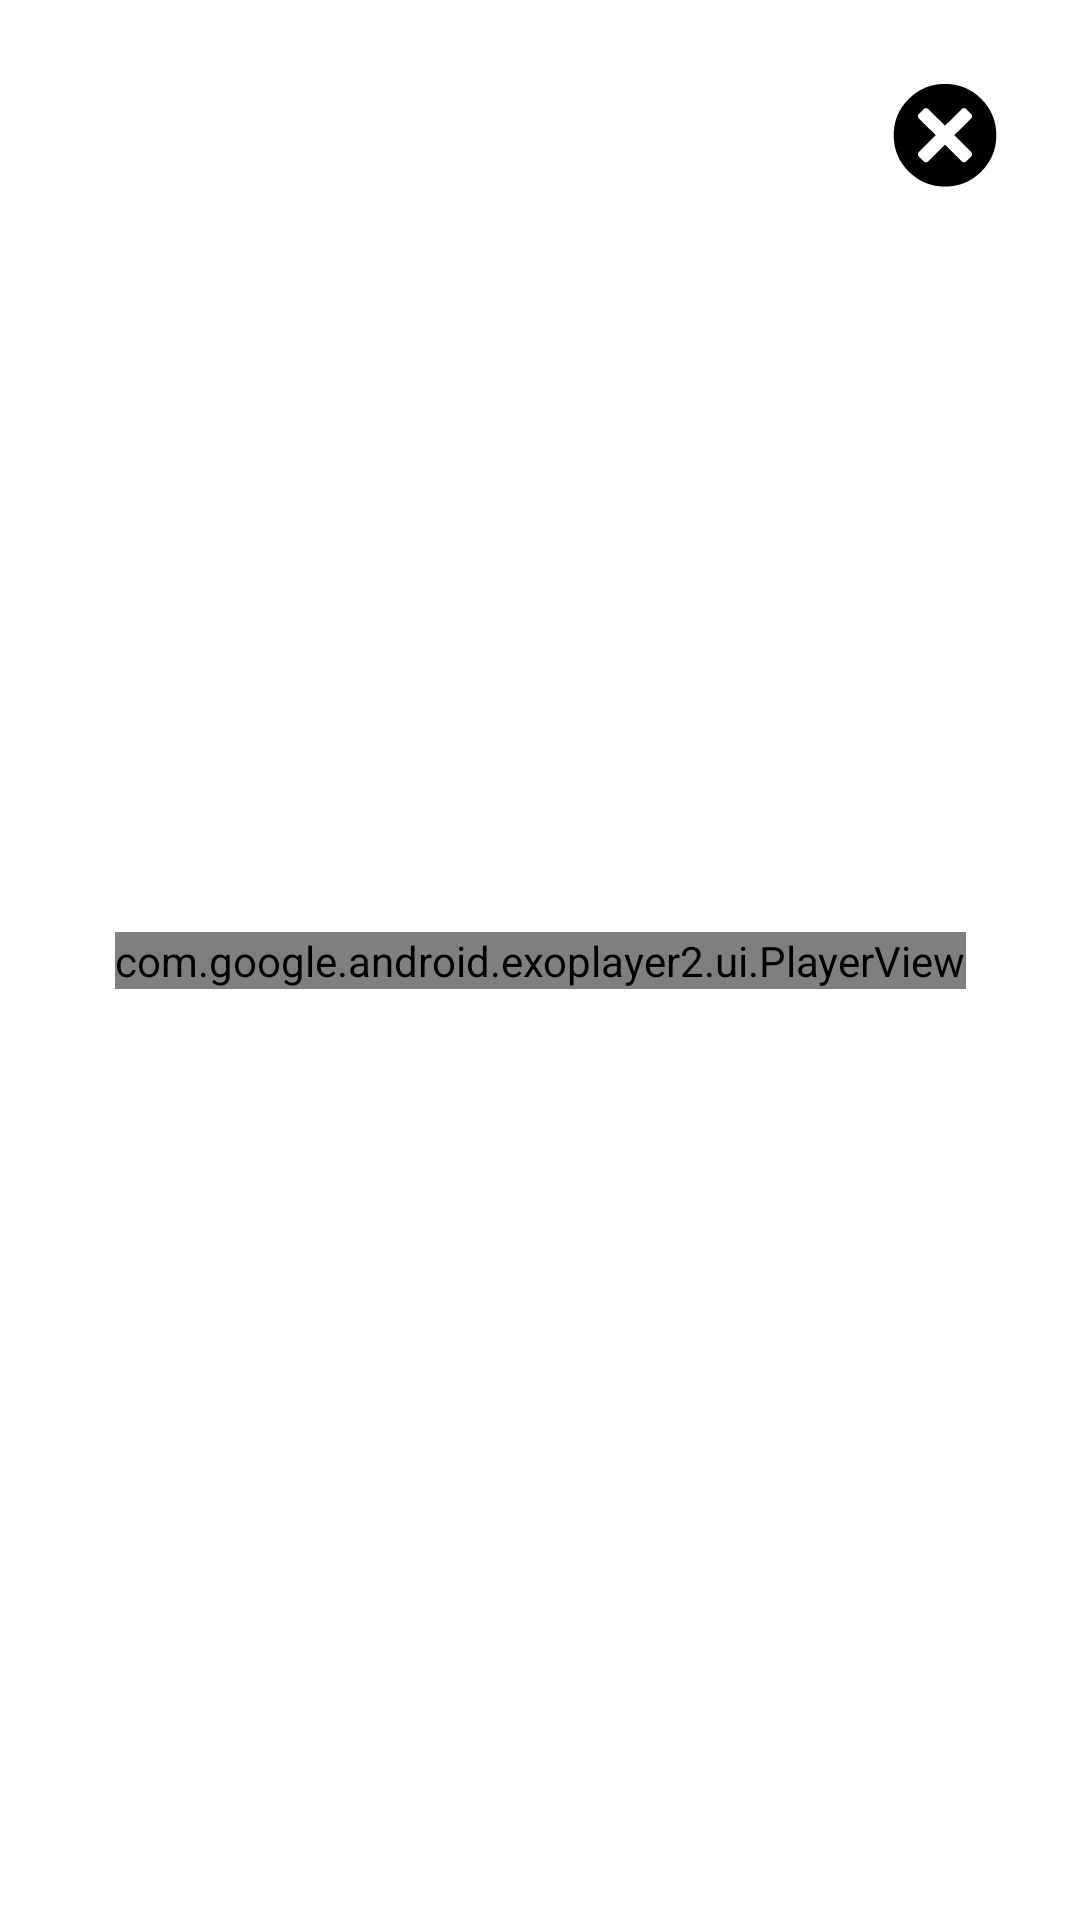

Layout XML and referenced resources for this Android screen:
<!-- AndroidManifest.xml: application theme Theme.LoadHtml -->
<!-- res/layout/layout_video_broadcast.xml -->
<?xml version="1.0" encoding="utf-8"?>
<androidx.constraintlayout.widget.ConstraintLayout xmlns:android="http://schemas.android.com/apk/res/android"
	xmlns:app="http://schemas.android.com/apk/res-auto"
	android:id="@+id/exoplayerLayout"
	android:layout_width="match_parent"
	android:layout_height="match_parent">

	<com.google.android.exoplayer2.ui.PlayerView
		android:id="@+id/playerView"
		android:layout_width="wrap_content"
		android:layout_height="wrap_content"
		app:surface_type="texture_view"
		app:layout_constraintBottom_toBottomOf="parent"
		app:layout_constraintEnd_toEndOf="parent"
		app:layout_constraintStart_toStartOf="parent"
		app:layout_constraintTop_toTopOf="parent" />

	<ImageButton
		android:id="@+id/btn_close"
		android:layout_width="wrap_content"
		android:layout_height="wrap_content"
		android:layout_marginTop="25dp"
		android:layout_marginEnd="25dp"
		android:background="@android:color/transparent"
		android:contentDescription="close"
		android:src="@drawable/selector_close_with_boarder"
		app:layout_constraintEnd_toEndOf="parent"
		app:layout_constraintTop_toTopOf="parent" />
</androidx.constraintlayout.widget.ConstraintLayout>
<!-- resources referenced by this layout -->
<resources>
  <!-- drawable selector_close_with_boarder (drawable-v24) -->
  <?xml version="1.0" encoding="utf-8"?>
  <selector xmlns:android="http://schemas.android.com/apk/res/android">
  
  	<item android:drawable="@drawable/ic_white_close_with_boarder" android:state_pressed="true" />
  	<item android:drawable="@drawable/ic_black_close_with_boarder" />
  
  </selector>
  <style name="Theme.LoadHtml" parent="Theme.MaterialComponents.DayNight.NoActionBar">
  		
  		<item name="colorPrimary">@color/purple_500</item>
  		<item name="colorPrimaryVariant">@color/purple_700</item>
  		<item name="colorOnPrimary">@color/white</item>
  		
  		<item name="colorSecondary">@color/teal_200</item>
  		<item name="colorSecondaryVariant">@color/teal_700</item>
  		<item name="colorOnSecondary">@color/black</item>
  		
  		<item name="android:statusBarColor">?attr/colorPrimaryVariant</item>
  		
  	</style>
  <!-- drawable ic_white_close_with_boarder (drawable-v24) -->
  <vector xmlns:android="http://schemas.android.com/apk/res/android"
  	android:width="40dp"
  	android:height="40dp"
  	android:viewportWidth="512"
  	android:viewportHeight="512">
  	<path
  		android:fillColor="#ffffff"
  		android:fillType="evenOdd"
  		android:pathData="M480,257C480,380.7 379.7,481 256,481C132.3,481 32,380.7 32,257C32,133.3 132.3,33 256,33C379.7,33 480,133.3 480,257ZM288.7,256.6L364.6,181.6C367.7,178.5 367.7,173.4 364.6,170.3L343,148.6C341.5,147.1 339.5,146.3 337.4,146.3C335.3,146.3 333.3,147.1 331.8,148.6L256.1,223.3L180.4,148.6C178.9,147.1 176.9,146.3 174.8,146.3C172.7,146.3 170.7,147.1 169.2,148.6L147.6,170.3C144.5,173.4 144.5,178.5 147.6,181.6L223.5,256.6L147.8,332.6C146.3,334 145.5,336.1 145.5,338.2C145.5,340.3 146.3,342.3 147.8,343.8L169.4,365.5C170.9,367 173,367.8 175,367.8C177,367.8 179.1,367.1 180.6,365.5L256,289.8L331.5,365.4C333,366.9 335.1,367.7 337.1,367.7C339.1,367.7 341.1,367 342.7,365.4L364.3,343.7C365.8,342.3 366.6,340.2 366.6,338.1C366.6,336 365.8,334 364.3,332.5L288.7,256.6Z"
  		android:strokeWidth="10"
  		android:strokeColor="#000000" />
  </vector>
  <!-- drawable ic_black_close_with_boarder (drawable-v24) -->
  <vector xmlns:android="http://schemas.android.com/apk/res/android"
      android:width="40dp"
      android:height="40dp"
      android:viewportWidth="512"
      android:viewportHeight="512">
    <path
        android:pathData="M480,257C480,380.7 379.7,481 256,481C132.3,481 32,380.7 32,257C32,133.3 132.3,33 256,33C379.7,33 480,133.3 480,257ZM288.7,256.6L364.6,181.6C367.7,178.5 367.7,173.4 364.6,170.3L343,148.6C341.5,147.1 339.5,146.3 337.4,146.3C335.3,146.3 333.3,147.1 331.8,148.6L256.1,223.3L180.4,148.6C178.9,147.1 176.9,146.3 174.8,146.3C172.7,146.3 170.7,147.1 169.2,148.6L147.6,170.3C144.5,173.4 144.5,178.5 147.6,181.6L223.5,256.6L147.8,332.6C146.3,334 145.5,336.1 145.5,338.2C145.5,340.3 146.3,342.3 147.8,343.8L169.4,365.5C170.9,367 173,367.8 175,367.8C177,367.8 179.1,367.1 180.6,365.5L256,289.8L331.5,365.4C333,366.9 335.1,367.7 337.1,367.7C339.1,367.7 341.1,367 342.7,365.4L364.3,343.7C365.8,342.3 366.6,340.2 366.6,338.1C366.6,336 365.8,334 364.3,332.5L288.7,256.6Z"
        android:strokeWidth="10"
        android:fillColor="#000000"
        android:fillType="evenOdd"
        android:strokeColor="#ffffff"/>
  </vector>
  <!-- not gathered from this repository: default colours our renderer supplied (Android Studio template values) -->
  <color name="purple_500">#FF6200EE</color>
  <color name="purple_700">#FF3700B3</color>
  <color name="teal_200">#FF03DAC5</color>
  <color name="teal_700">#FF018786</color>
  <color name="black">#FF000000</color>
  <color name="white">#FFFFFFFF</color>
</resources>
